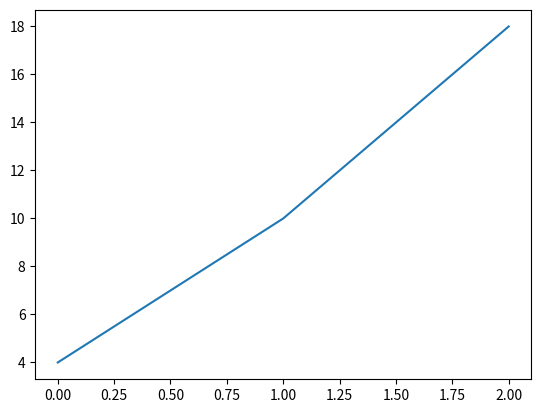

Here is the Python script that generated this plot:
import numpy as np
import matplotlib.pyplot as plt

# a) Array manipulation, Searching, Sorting and splitting
# Create a 1D numpy array
arr = np.array([2, 1, 5, 3, 7, 4, 6, 8])

# Sort the array
arr = np.sort(arr)
print("Sorted Array:", arr)

# Search for a value in the array
index = np.where(arr == 5)
print("Index of 5 in the array:", index)

# Split the array into three
split_arr = np.array_split(arr, 3)
print("Split Array:", split_arr)

# b) Broadcasting and Plotting NumPy array
# Create two numpy arrays
a = np.array([1, 2, 3])
b = np.array([4, 5, 6])

# Broadcast the arrays
c = a * b
print("Broadcasted Array:", c)

# Plot the broadcasted array
plt.plot(c)
plt.show()